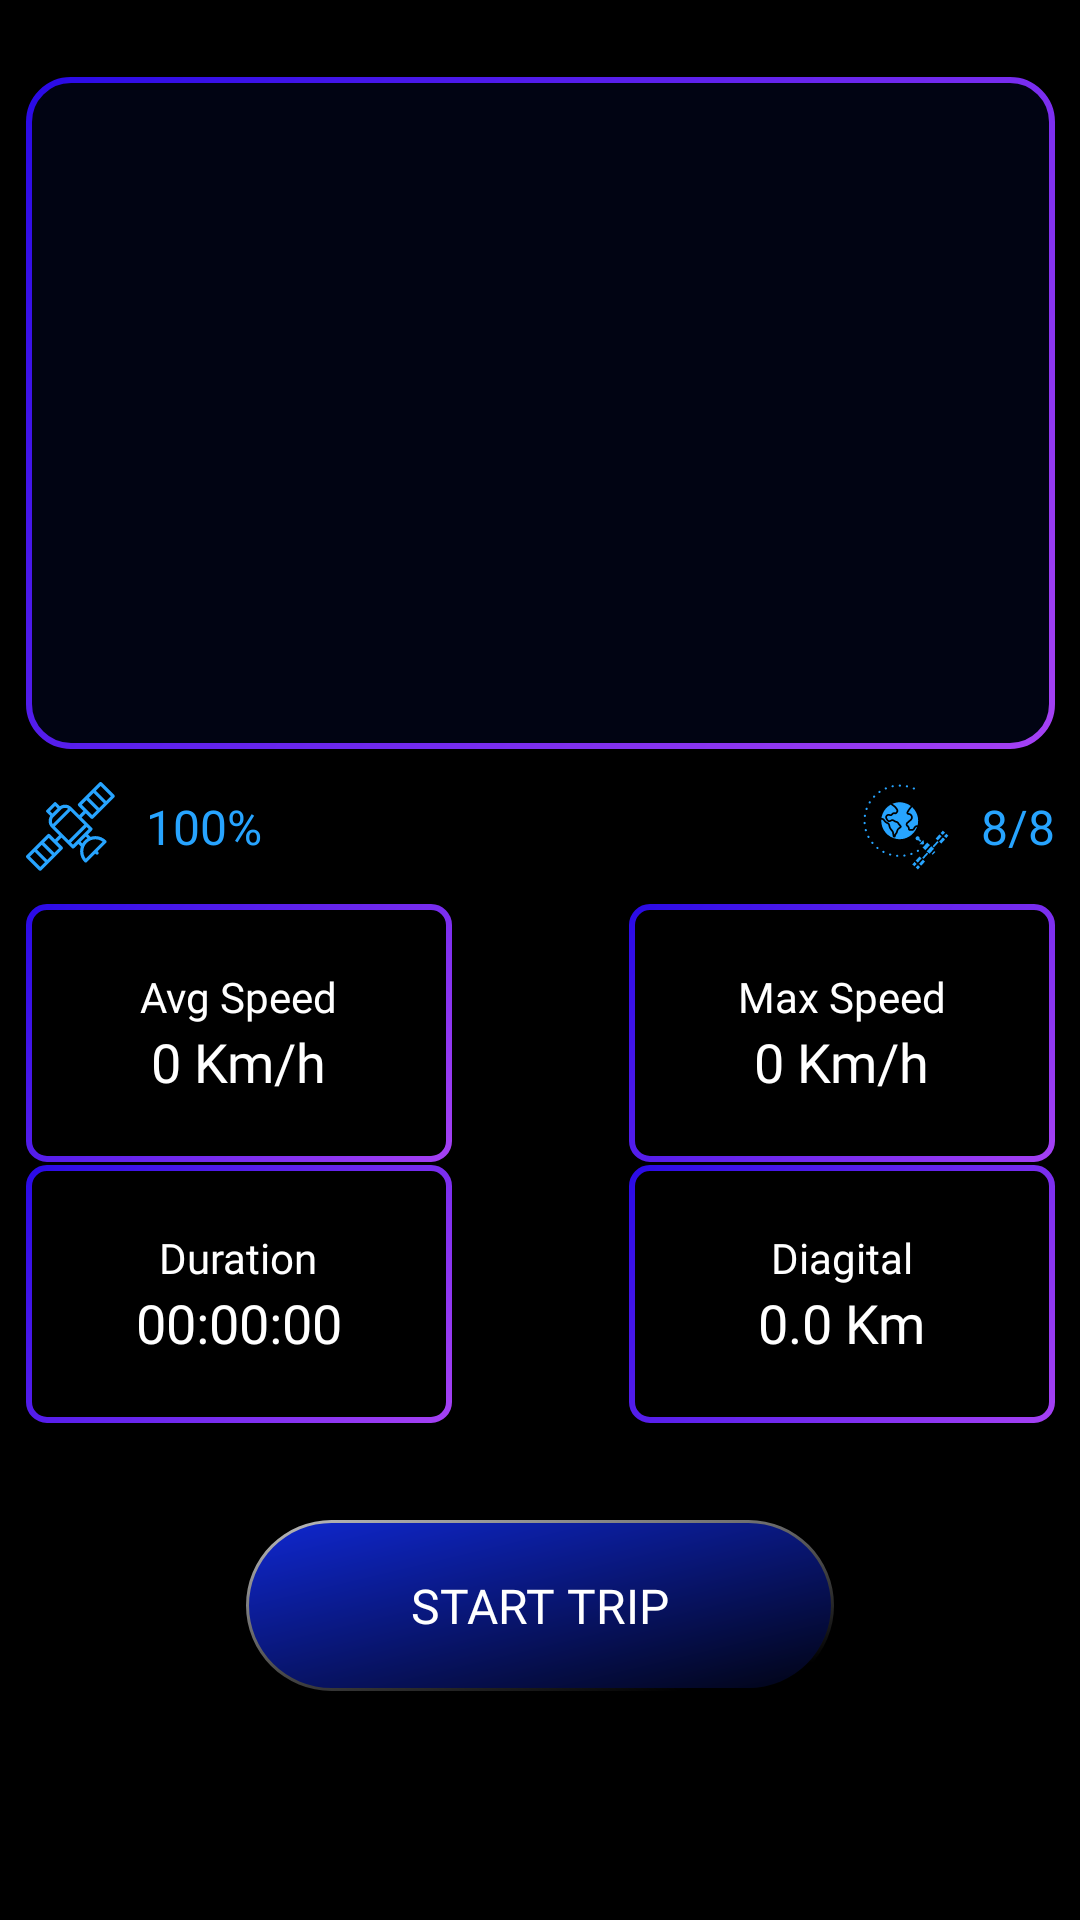

This screen was rendered from an Android layout file. Write that file and the resources it references.
<!-- AndroidManifest.xml: application theme Theme.GpsSpeedometerProX -->
<!-- res/layout/fragment_digital.xml -->
<?xml version="1.0" encoding="utf-8"?>
<androidx.constraintlayout.widget.ConstraintLayout xmlns:android="http://schemas.android.com/apk/res/android"
    xmlns:app="http://schemas.android.com/apk/res-auto"
    android:layout_width="match_parent"
    android:layout_height="match_parent"
    android:background="@color/black">

    <ImageView
        android:id="@+id/img_clock"
        android:layout_width="wrap_content"
        android:layout_height="wrap_content"
        android:layout_marginTop="25dp"
        android:src="@drawable/ic_retangle_clock_digital"
        app:layout_constraintBottom_toTopOf="@id/tv_gps"
        app:layout_constraintEnd_toEndOf="parent"
        app:layout_constraintStart_toStartOf="parent"
        app:layout_constraintTop_toTopOf="parent" />

    <TextView
        android:id="@+id/tv_gps"
        android:layout_width="wrap_content"
        android:layout_height="wrap_content"
        android:drawableLeft="@drawable/ic_gps"
        android:drawablePadding="10dp"
        android:fontFamily="@font/roboto_bold"
        android:gravity="center"
        android:paddingTop="10dp"
        android:paddingBottom="10dp"
        android:text="100%"
        android:textColor="@color/text"
        android:textSize="16dp"
        app:layout_constraintBottom_toTopOf="@id/line1"
        app:layout_constraintStart_toStartOf="@id/img_clock"
        app:layout_constraintTop_toBottomOf="@id/img_clock" />

    <TextView
        android:id="@+id/tv_globe"
        android:layout_width="wrap_content"
        android:layout_height="wrap_content"
        android:drawableLeft="@drawable/ic_globe"
        android:drawablePadding="10dp"
        android:fontFamily="@font/roboto_bold"
        android:gravity="center"
        android:paddingTop="10dp"
        android:paddingBottom="10dp"
        android:text="8/8"
        android:textColor="@color/text"
        android:textSize="16dp"
        app:layout_constraintBottom_toBottomOf="@id/tv_gps"
        app:layout_constraintEnd_toEndOf="@id/img_clock"
        app:layout_constraintTop_toTopOf="@id/tv_gps" />

    <RelativeLayout
        android:id="@+id/line1"
        android:layout_width="0dp"
        android:layout_height="wrap_content"
        app:layout_constraintBottom_toTopOf="@id/line2"
        app:layout_constraintEnd_toEndOf="@id/img_clock"
        app:layout_constraintStart_toStartOf="@id/img_clock"
        app:layout_constraintTop_toBottomOf="@id/tv_gps">

        <LinearLayout
            android:layout_width="wrap_content"
            android:layout_height="wrap_content"
            android:layout_alignParentLeft="true"
            android:background="@drawable/ic_retangle_digital"
            android:gravity="center"
            android:orientation="vertical">

            <TextView
                android:layout_width="wrap_content"
                android:layout_height="wrap_content"
                android:fontFamily="@font/roboto_medium"
                android:text="@string/tv_avp_speed"
                android:textColor="@color/white"
                android:textSize="14dp" />

            <TextView
                android:id="@+id/tv_avg_speed"
                android:layout_width="wrap_content"
                android:layout_height="wrap_content"
                android:fontFamily="@font/roboto_medium"
                android:text="0 Km/h"
                android:textColor="@color/white"
                android:textSize="18dp" />
        </LinearLayout>

        <LinearLayout
            android:layout_width="wrap_content"
            android:layout_height="wrap_content"
            android:layout_alignParentRight="true"
            android:background="@drawable/ic_retangle_digital"
            android:gravity="center"
            android:orientation="vertical">

            <TextView
                android:layout_width="wrap_content"
                android:layout_height="wrap_content"
                android:fontFamily="@font/roboto_medium"
                android:text="@string/tv_max_speed"
                android:textColor="@color/white"
                android:textSize="14dp" />

            <TextView
                android:id="@+id/tv_max_speed"
                android:layout_width="wrap_content"
                android:layout_height="wrap_content"
                android:fontFamily="@font/roboto_medium"
                android:text="0 Km/h"
                android:textColor="@color/white"
                android:textSize="18dp" />
        </LinearLayout>
    </RelativeLayout>

    <RelativeLayout
        android:id="@+id/line2"
        android:layout_width="0dp"
        android:layout_height="wrap_content"
        app:layout_constraintBottom_toTopOf="@id/line0"
        app:layout_constraintEnd_toEndOf="@id/img_clock"
        app:layout_constraintStart_toStartOf="@id/img_clock"
        app:layout_constraintTop_toBottomOf="@id/line1">

        <LinearLayout
            android:layout_width="wrap_content"
            android:layout_height="wrap_content"
            android:layout_alignParentLeft="true"
            android:background="@drawable/ic_retangle_digital"
            android:gravity="center"
            android:orientation="vertical">

            <TextView
                android:layout_width="wrap_content"
                android:layout_height="wrap_content"
                android:fontFamily="@font/roboto_medium"
                android:text="@string/tv_duration"
                android:textColor="@color/white"
                android:textSize="14dp" />

            <TextView
                android:id="@+id/tv_duration"
                android:layout_width="wrap_content"
                android:layout_height="wrap_content"
                android:fontFamily="@font/roboto_medium"
                android:text="00:00:00"
                android:textColor="@color/white"
                android:textSize="18dp" />
        </LinearLayout>

        <LinearLayout
            android:layout_width="wrap_content"
            android:layout_height="wrap_content"
            android:layout_alignParentRight="true"
            android:background="@drawable/ic_retangle_digital"
            android:gravity="center"
            android:orientation="vertical">

            <TextView
                android:layout_width="wrap_content"
                android:layout_height="wrap_content"
                android:fontFamily="@font/roboto_medium"
                android:text="@string/tv_digital"
                android:textColor="@color/white"
                android:textSize="14dp" />

            <TextView
                android:id="@+id/tv_digital"
                android:layout_width="wrap_content"
                android:layout_height="wrap_content"
                android:fontFamily="@font/roboto_medium"
                android:text="0.0 Km"
                android:textColor="@color/white"
                android:textSize="18dp" />
        </LinearLayout>
    </RelativeLayout>

    <androidx.constraintlayout.widget.ConstraintLayout
        android:id="@+id/line0"
        android:layout_width="match_parent"
        android:layout_height="120dp"
        android:layout_marginBottom="45dp"
        android:paddingLeft="40dp"
        android:paddingRight="40dp"
        app:layout_constraintBottom_toBottomOf="parent">

        <Button
            android:id="@+id/bt_start_trip"
            android:layout_width="wrap_content"
            android:layout_height="wrap_content"
            android:background="@drawable/ic_button_start_trip1"
            android:fontFamily="@font/roboto_medium"
            android:text="@string/tv_start_trip"
            android:textColor="@color/white"
            android:textSize="16dp"
            app:layout_constraintBottom_toBottomOf="parent"
            app:layout_constraintEnd_toEndOf="parent"
            app:layout_constraintStart_toStartOf="parent"
            app:layout_constraintTop_toTopOf="parent" />

        <Button
            android:id="@+id/bt_resume"
            android:layout_width="73dp"
            android:layout_height="wrap_content"
            android:background="@drawable/ic_resume"
            android:fontFamily="@font/roboto_medium"
            android:gravity="center"
            android:text="@string/tv_resume"
            android:textColor="@color/white"
            android:textSize="14dp"
            android:visibility="gone"
            app:layout_constraintBottom_toBottomOf="parent"
            app:layout_constraintStart_toStartOf="parent"
            app:layout_constraintTop_toTopOf="parent" />

        <Button
            android:id="@+id/bt_stop"
            android:layout_width="73dp"
            android:layout_height="wrap_content"
            android:background="@drawable/ic_stop"
            android:fontFamily="@font/roboto_medium"
            android:gravity="center"
            android:text="@string/tv_stop"
            android:textColor="@color/white"
            android:textSize="14dp"
            android:visibility="gone"
            app:layout_constraintBottom_toBottomOf="parent"
            app:layout_constraintEnd_toEndOf="parent"
            app:layout_constraintTop_toTopOf="parent" />

    </androidx.constraintlayout.widget.ConstraintLayout>


</androidx.constraintlayout.widget.ConstraintLayout>
<!-- resources referenced by this layout -->
<resources>
  <color name="black">#FF000000</color>
  <color name="text">#27A4FF</color>
  <color name="white">#FFFFFFFF</color>
  <!-- drawable ic_retangle_clock_digital (drawable) -->
  <vector xmlns:android="http://schemas.android.com/apk/res/android"
      xmlns:aapt="http://schemas.android.com/aapt"
      android:width="343dp"
      android:height="224dp"
      android:viewportWidth="343"
      android:viewportHeight="224">
    <path
        android:pathData="M15,1L328,1A14,14 0,0 1,342 15L342,209A14,14 0,0 1,328 223L15,223A14,14 0,0 1,1 209L1,15A14,14 0,0 1,15 1z"
        android:strokeWidth="2"
        android:fillColor="#010413">
      <aapt:attr name="android:strokeColor">
        <gradient 
            android:startY="0"
            android:startX="0"
            android:endY="256.821"
            android:endX="318.967"
            android:type="linear">
          <item android:offset="0" android:color="#FF290AE7"/>
          <item android:offset="1" android:color="#FFA641F4"/>
        </gradient>
      </aapt:attr>
    </path>
  </vector>
  <!-- drawable ic_retangle_digital (drawable) -->
  <vector xmlns:android="http://schemas.android.com/apk/res/android"
      xmlns:aapt="http://schemas.android.com/aapt"
      android:width="142dp"
      android:height="86dp"
      android:viewportWidth="142"
      android:viewportHeight="86">
    <path
        android:pathData="M7,1L135,1A6,6 0,0 1,141 7L141,79A6,6 0,0 1,135 85L7,85A6,6 0,0 1,1 79L1,7A6,6 0,0 1,7 1z"
        android:strokeWidth="2"
        android:fillColor="#00000000">
      <aapt:attr name="android:strokeColor">
        <gradient 
            android:startY="0"
            android:startX="0"
            android:endY="107.751"
            android:endX="124.106"
            android:type="linear">
          <item android:offset="0" android:color="#FF290AE7"/>
          <item android:offset="1" android:color="#FFA641F4"/>
        </gradient>
      </aapt:attr>
    </path>
  </vector>
  <string name="tv_avp_speed">Avg Speed</string>
  <string name="tv_digital">Diagital</string>
  <string name="tv_duration">Duration</string>
  <string name="tv_max_speed">Max Speed</string>
  <string name="tv_resume">RESUME</string>
  <string name="tv_start_trip">START TRIP</string>
  <string name="tv_stop">STOP</string>
  <style name="Theme.GpsSpeedometerProX" parent="Theme.AppCompat.DayNight.NoActionBar">
          
          <item name="colorPrimary">@color/purple_500</item>
          <item name="colorPrimaryVariant">@color/purple_700</item>
          <item name="colorOnPrimary">@color/white</item>
          
          <item name="colorSecondary">@color/teal_200</item>
          <item name="colorSecondaryVariant">@color/teal_700</item>
          <item name="colorOnSecondary">@color/black</item>
          
          <item name="android:statusBarColor" tools:targetApi="l">?attr/colorPrimaryVariant</item>
          
      </style>
  <color name="purple_500">#FF6200EE</color>
  <color name="purple_700">#000000</color>
  <color name="teal_200">#FF03DAC5</color>
  <color name="teal_700">#FF018786</color>
</resources>
